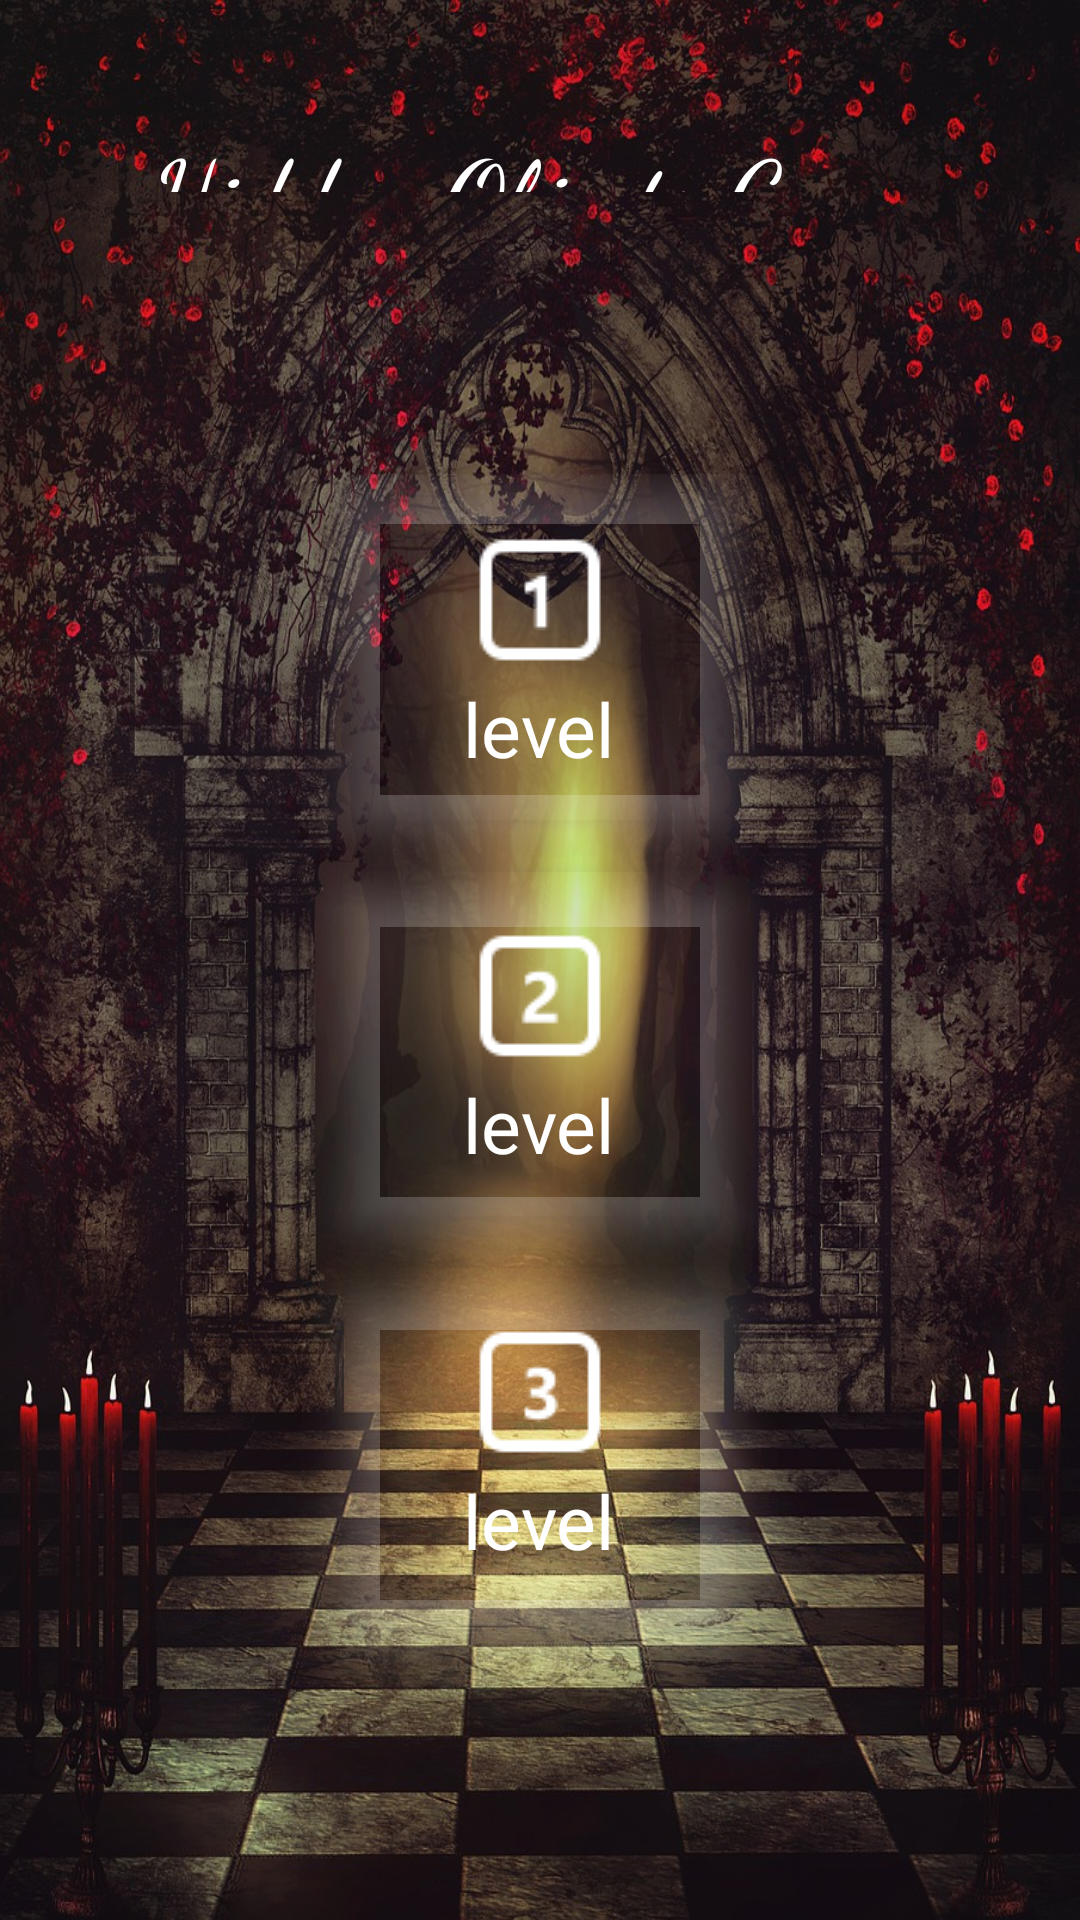

This screen was rendered from an Android layout file. Write that file and the resources it references.
<!-- AndroidManifest.xml: application theme Theme.MyClassroomProject -->
<!-- res/layout/activity_levels.xml -->
<?xml version="1.0" encoding="utf-8"?>

<LinearLayout xmlns:android="http://schemas.android.com/apk/res/android"
    xmlns:app="http://schemas.android.com/apk/res-auto"
    xmlns:tools="http://schemas.android.com/tools"
    android:layout_width="match_parent"
    android:layout_height="match_parent"
    tools:context="com.example.androidproject.LevelsActivity"
    android:orientation="vertical"
    android:background="@drawable/bg_game"
    android:weightSum="10">

    <RelativeLayout
        android:layout_weight="2"
        android:layout_width="match_parent"
        android:layout_height="0dp"
        android:layout_marginTop="40dp"
        android:layout_marginBottom="80dp">

        <TextView
            android:id="@+id/text_grid"
            android:text="@string/hidden_objects_game"
            android:layout_centerInParent="true"
            android:layout_width="wrap_content"
            android:layout_height="wrap_content"
            android:textColor="@color/white"
            android:textSize="34sp"
            app:fontFamily="cursive"/>

    </RelativeLayout>

    <GridLayout
        android:columnCount="1"
        android:rowCount="3"
        android:alignmentMode="alignMargins"
        android:columnOrderPreserved="false"
        android:layout_weight="2"
        android:layout_width="match_parent"
        android:layout_height="400dp"
        android:padding="14dp">

        
        <androidx.cardview.widget.CardView
            android:id="@+id/c1"
            android:layout_width="0dp"
            android:layout_height="0dp"
            android:layout_columnWeight="1"
            android:layout_rowWeight="1"
            android:layout_marginBottom="16dp"
            android:layout_marginLeft="100dp"
            android:layout_marginRight="100dp"
            app:cardElevation="8dp"
            app:cardCornerRadius="8dp"
            app:cardBackgroundColor="@android:color/transparent"
            android:outlineSpotShadowColor="@color/white">

            <LinearLayout
                android:layout_gravity="center_horizontal|center_vertical"
                android:layout_margin="16dp"
                android:orientation="vertical"
                android:layout_width="wrap_content"
                android:layout_height="wrap_content">

                <ImageView
                    android:src="@drawable/num_one"
                    android:layout_gravity="center_horizontal"
                    android:layout_width="wrap_content"
                    android:layout_height="wrap_content"/>

                <TextView
                    android:text="level"
                    android:textAlignment="center"
                    android:textColor="@color/white"
                    android:textSize="25sp"
                    android:layout_width="wrap_content"
                    android:layout_height="wrap_content"/>

            </LinearLayout>

        </androidx.cardview.widget.CardView>

        

        <androidx.cardview.widget.CardView
            android:id="@+id/c2"
            android:layout_width="0dp"
            android:layout_height="0dp"
            android:layout_columnWeight="1"
            android:layout_rowWeight="1"
            android:layout_marginBottom="16dp"
            android:layout_marginLeft="100dp"
            android:layout_marginRight="100dp"
            app:cardElevation="8dp"
            app:cardCornerRadius="8dp"
            app:cardBackgroundColor="@android:color/transparent"
            android:outlineSpotShadowColor="@color/white">

            <LinearLayout
                android:layout_gravity="center_horizontal|center_vertical"
                android:layout_margin="16dp"
                android:orientation="vertical"
                android:layout_width="wrap_content"
                android:layout_height="wrap_content">

                <ImageView
                    android:src="@drawable/num_two"
                    android:layout_gravity="center_horizontal"
                    android:layout_width="wrap_content"
                    android:layout_height="wrap_content"/>

                <TextView
                    android:text="level"
                    android:textAlignment="center"
                    android:textColor="@color/white"
                    android:textSize="25sp"
                    android:layout_width="wrap_content"
                    android:layout_height="wrap_content"/>

            </LinearLayout>

        </androidx.cardview.widget.CardView>

        

        <androidx.cardview.widget.CardView
            android:id="@+id/c3"
            android:layout_width="0dp"
            android:layout_height="0dp"
            android:layout_columnWeight="1"
            android:layout_rowWeight="1"
            android:layout_marginBottom="16dp"
            android:layout_marginLeft="100dp"
            android:layout_marginRight="100dp"
            app:cardElevation="8dp"
            app:cardCornerRadius="8dp"
            app:cardBackgroundColor="@android:color/transparent"
            android:outlineSpotShadowColor="@color/white">

            <LinearLayout
                android:layout_gravity="center_horizontal|center_vertical"
                android:layout_margin="16dp"
                android:orientation="vertical"
                android:layout_width="wrap_content"
                android:layout_height="wrap_content">

                <ImageView
                    android:src="@drawable/num_three"
                    android:layout_gravity="center_horizontal"
                    android:layout_width="wrap_content"
                    android:layout_height="wrap_content"/>

                <TextView
                    android:text="level"
                    android:textAlignment="center"
                    android:textColor="@color/white"
                    android:textSize="25sp"
                    android:layout_width="wrap_content"
                    android:layout_height="wrap_content"/>

            </LinearLayout>

        </androidx.cardview.widget.CardView>

    </GridLayout>

</LinearLayout>
<!-- resources referenced by this layout -->
<resources>
  <color name="white">#ffffff</color>
  <!-- drawable bg_game: jpg bitmap (drawable, 389893 bytes) -->
  <!-- drawable num_one: png bitmap (drawable, 578 bytes) -->
  <!-- drawable num_three: png bitmap (drawable, 769 bytes) -->
  <!-- drawable num_two: png bitmap (drawable, 729 bytes) -->
  <string name="hidden_objects_game">Hidden Objects Game</string>
  <style name="Theme.MyClassroomProject" parent="Theme.AppCompat.Light.NoActionBar">
          
          <item name="colorPrimary">@color/purple_500</item>
          <item name="colorPrimaryDark">@color/purple_700</item>
          <item name="colorAccent">@color/teal_200</item>
          
          
          <item name="android:statusBarColor" tools:targetApi="l">?attr/colorPrimaryVariant</item>
          
          <item name="android:windowFullscreen">true</item>
  
          <item name="android:windowActivityTransitions">true</item>
      </style>
  <color name="purple_500">#FF6200EE</color>
  <color name="purple_700">#FF3700B3</color>
  <color name="teal_200">#FF03DAC5</color>
</resources>
